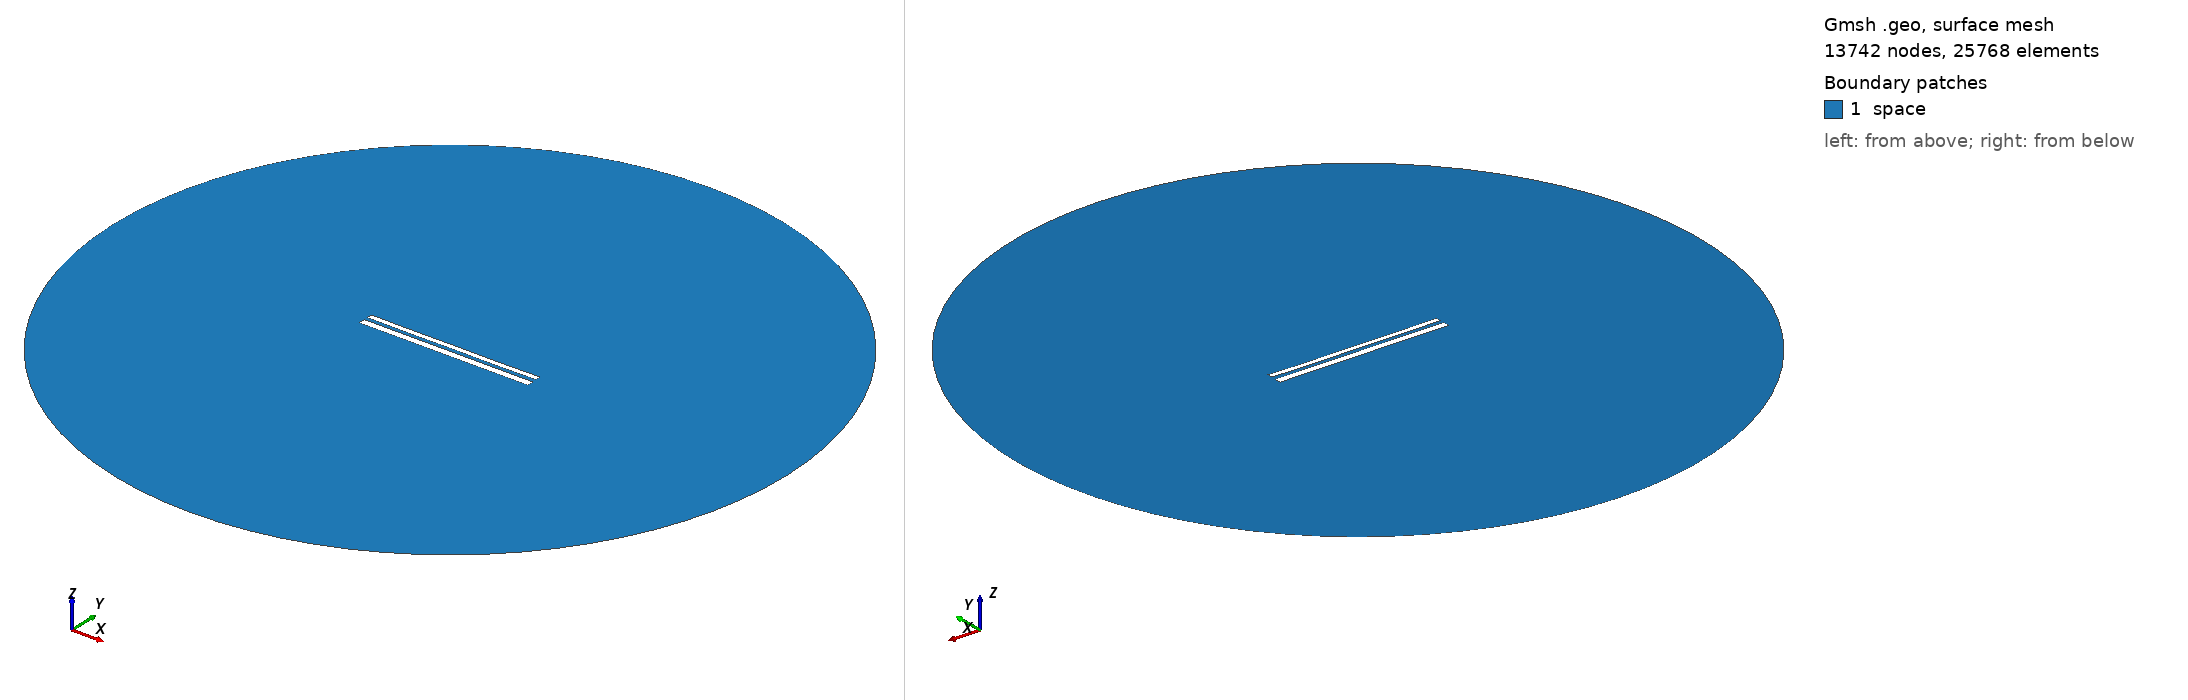

Gmsh geometry script, surface-meshed: 13742 nodes, 25768 surface elements. Boundary patches (legend numbers): 1 space. Left view from above one corner, right view from below the opposite corner. Legend entries are the model's physical surfaces. The drawing asked Gmsh for element sizes between 1% and 20% of the model's largest extent; the script's own settings can give other sizes.

=== 10912.geo (drawn) ===
//---------------------------------------
// Geometry kernel
//---------------------------------------

SetFactory("OpenCASCADE");



//---------------------------------------
// Parameters of the geometry
//---------------------------------------

// Overetch of the upper plate
overetch = 0.375;

// Distance between the plates
distance = 2.0;

// Discretization over the x axis (for the deformation)
nx = 50; 

// Length of the plate
L = 100 - overetch; 

// Number of modes
n = 4; 

// 1st mode coefficient
coeff(1) = 0.0;
beta(1) = 0.596864 * 3.1415926535 / L;

// 2nd mode coefficient
coeff(2) = -0.075;
beta(2) = 1.49418 * 3.1415926535 / L;

// 3rd mode coefficient
coeff(3) = 0.0;
beta(3) = 2.50025 * 3.1415926535 / L;

// 4th mode coefficient
coeff(4) = -0.075;
beta(4) = 3.49999 * 3.1415926535 / L;



//---------------------------------------
// Upper plate (deformed rectangle)
//---------------------------------------

// Coordiantes of the upper plate
xmin = -50;
xmax = 50 - overetch;

// Height of the upper plate
yheight = 4 - 2 * overetch;

// Indexes of the points
UpperID[] = {};
LowerID[] = {};
LeftID[] = {};
RightID[] = {};

// Point index
p = 1;

// Horizontal edges
For i In {1:nx}
    x = xmin + (i-1)*(xmax - xmin)/(nx-1);

    y_bottom = distance / 2 + overetch;
    For j In {1:n}
        C = (Cosh(beta(j)*L) + Cos(beta(j)*L)) / (Sinh(beta(j)*L) + Sin(beta(j)*L));
        y_bottom  = y_bottom + coeff(j) * (Cosh(beta(j)*(x+50)) - Cos(beta(j)*(x+50)) - C * (Sinh(beta(j)*(x+50)) - Sin(beta(j)*(x+50))));
    EndFor

    y_top = y_bottom + yheight;

    Point(p) = {x, y_top, 0, 1.0};
    UpperID[i] = p;
    p = p + 1;

    Point(p) = {x, y_bottom, 0, 1.0};
    LowerID[i] = p;
    p = p + 1;
EndFor

// Create point lists
UpperPts[] = {}; LowerPts[] = {};
For i In {1:nx}
  UpperPts[] += {UpperID[i]};
  LowerPts[] += {LowerID[i]};
EndFor

// Build splines
Spline(1) = {UpperPts[]};
Spline(2) = {LowerPts[]};
Line(3) = {LowerPts[nx-1], UpperPts[nx-1]};
Line(4) = {LowerPts[0], UpperPts[0]};

// Build the plane surface
Curve Loop(1) = {2, 3, -1, -4};
Plane Surface(1) = {1};



//---------------------------------------
// Lower plate (rectangle)
//---------------------------------------

// Vertices
Point(1001) = {-50, -1, 0, 1.0};
Point(1002) = { 50, -1, 0, 1.0};
Point(1003) = { 50,  -5, 0, 1.0};
Point(1004) = {-50,  -5, 0, 1.0};

// Edges
Line(5) = {1001, 1002};
Line(6) = {1002, 1003};
Line(7) = {1003, 1004};
Line(8) = {1004, 1001};

// Plane surface
Line Loop(2) = {5, 6, 7, 8};
Plane Surface(2) = {2}; 



//---------------------------------------
// Outer (fictious) boundary
//---------------------------------------

// Points
Point(1005) = {0, 0, 0};       // Center
Point(1006) = {200, 0, 0};     // Start point
Point(1007) = {0, 200, 0};     // 90 degrees
Point(1008) = {-200, 0, 0};    // 180 degrees
Point(1009) = {0, -200, 0};    // 270 degrees

// Circle arcs (each needs start, center, end)
Circle(9) = {1006, 1005, 1007};
Circle(10) = {1007, 1005, 1008};
Circle(11) = {1008, 1005, 1009};
Circle(12) = {1009, 1005, 1006};

// Plane surface for the entire domain
Curve Loop(3) = {9, 10, 11, 12};
Surface(3) = {3};

// Subtract the plates from the whole domain to obtain the actual domain where we want to solve the equations
BooleanDifference{ Surface{3}; Delete; }{ Surface{1}; Surface{2}; Delete; }




//---------------------------------------
// Transfinite Lines/Curves
//---------------------------------------

// Set the number of points on the boundaries
r = 7;

// Plates
Transfinite Curve {1, 2} = 50*r Using Progression 1;
Transfinite Curve {3, 4} = 2*r Using Progression 1;
Transfinite Line {5, 7} = 50*r Using Progression 1;
Transfinite Line {6, 8} = 2*r Using Progression 1;

// Outer boundary
Transfinite Line {9, 10, 11, 12} = 20 Using Progression 1;



//---------------------------------------
// Physical groups
//---------------------------------------                

// Physical curves (boundaries)
Physical Line("force_segment", 10) = {2};
Physical Line("upper_plate", 11) = {1, 3, 4};
Physical Line("lower_plate", 12) = {5, 6, 7, 8};
Physical Line("boundary", 20) = {9, 10, 11, 12};

// Physical Surfaces
Physical Surface("space", 30) = {3};



//---------------------------------------
// 6. Generate the Mesh
//---------------------------------------

// 2D mesh generation
Mesh 2;
